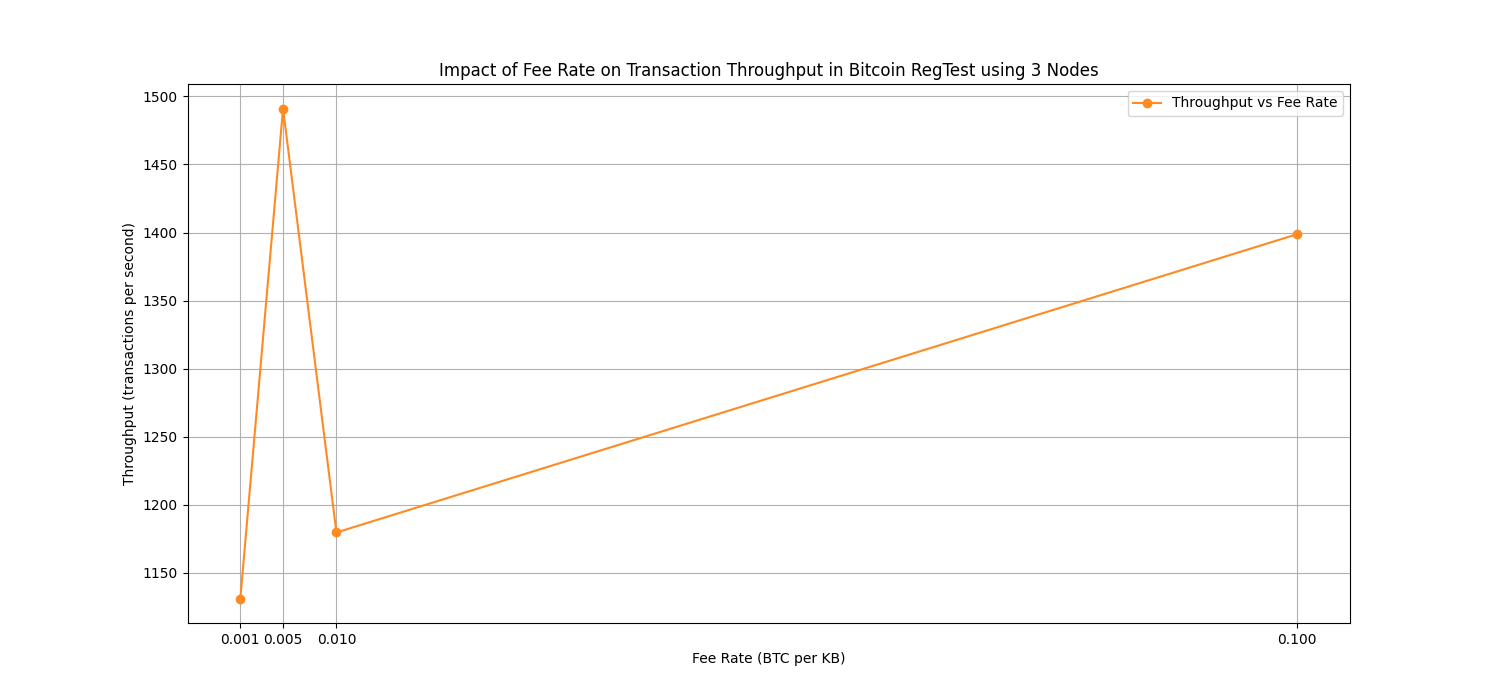

Source data for this figure (header and first rows):
Fee Rate, Throughput
0.001, 1131
0.005, 1491
0.01, 1180
0.1, 1399
